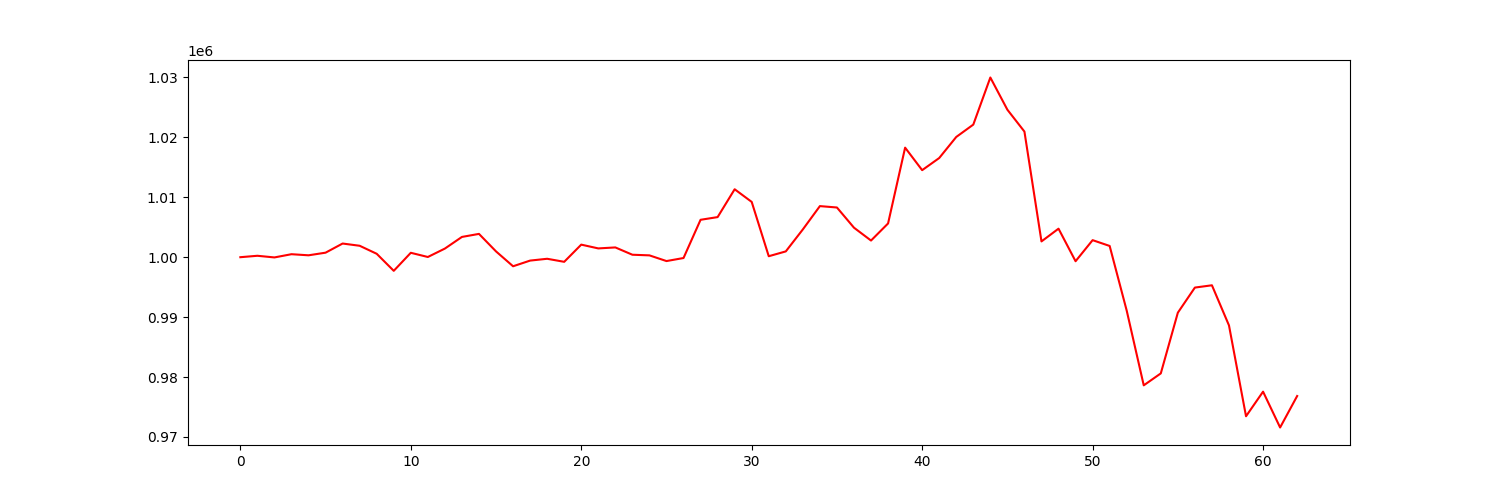

Data behind this chart, as committed beside it:
account_value, date, daily_return
1000000, 2021-07-06, 
1000237, 2021-07-07, 0.0002371
999961, 2021-07-08, -0.0002761
1000499, 2021-07-09, 0.0005382
1000316, 2021-07-12, -0.000183
1000755, 2021-07-13, 0.0004391
1002281, 2021-07-14, 0.001524
1001908, 2021-07-15, -0.000372
1000570, 2021-07-16, -0.001335
997726, 2021-07-19, -0.002843
1000735, 2021-07-20, 0.003016
1000034, 2021-07-21, -0.0007006
1001439, 2021-07-22, 0.001405
1003383, 2021-07-23, 0.001941
1003889, 2021-07-26, 0.0005044
1000968, 2021-07-27, -0.00291
998486, 2021-07-28, -0.002479
999434, 2021-07-29, 0.000949
999737, 2021-07-30, 0.0003033
999229, 2021-08-02, -0.0005081
1002097, 2021-08-03, 0.00287
1001466, 2021-08-04, -0.000629
1001630, 2021-08-05, 0.0001634
1000411, 2021-08-06, -0.001217
1000306, 2021-08-09, -0.0001053
999355, 2021-08-10, -0.0009507
999863, 2021-08-11, 0.0005089
1006243, 2021-08-12, 0.00638
1006692, 2021-08-13, 0.0004463
1011338, 2021-08-16, 0.004615
1009226, 2021-08-17, -0.002088
1000163, 2021-08-18, -0.00898
1000968, 2021-08-19, 0.0008049
1004635, 2021-08-20, 0.003664
1008526, 2021-08-23, 0.003873
1008295, 2021-08-24, -0.0002296
1004924, 2021-08-25, -0.003343
1002779, 2021-08-26, -0.002134
1005631, 2021-08-27, 0.002843
1018282, 2021-08-30, 0.01258
1014525, 2021-08-31, -0.00369
1016550, 2021-09-01, 0.001996
1020066, 2021-09-02, 0.00346
1022129, 2021-09-03, 0.002022
1029989, 2021-09-07, 0.00769
1024612, 2021-09-08, -0.005221
1020964, 2021-09-09, -0.00356
1002635, 2021-09-10, -0.01795
1004760, 2021-09-13, 0.00212
999328, 2021-09-14, -0.005406
1002845, 2021-09-15, 0.003519
1001875, 2021-09-16, -0.0009666
991088, 2021-09-17, -0.01077
978616, 2021-09-20, -0.01258
980608, 2021-09-21, 0.002035
990739, 2021-09-22, 0.01033
994930, 2021-09-23, 0.00423
995312, 2021-09-24, 0.0003838
988619, 2021-09-27, -0.006725
973455, 2021-09-28, -0.01534
... 3 more rows
